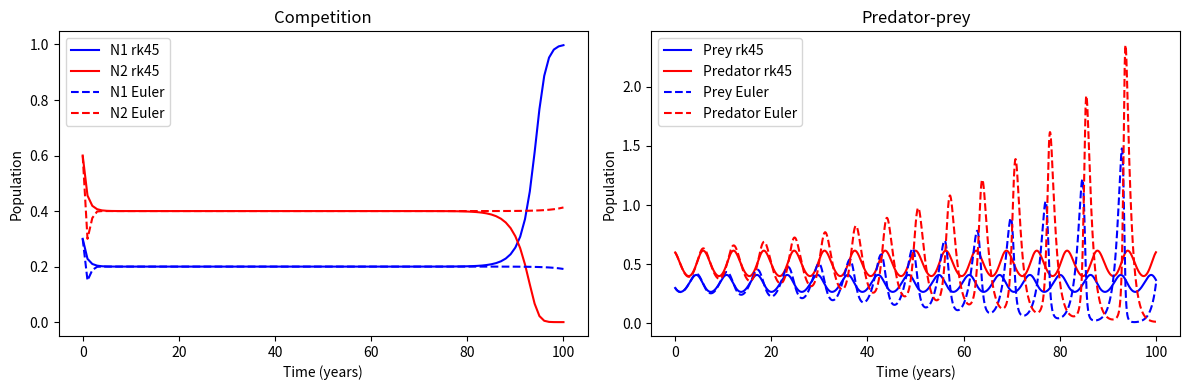
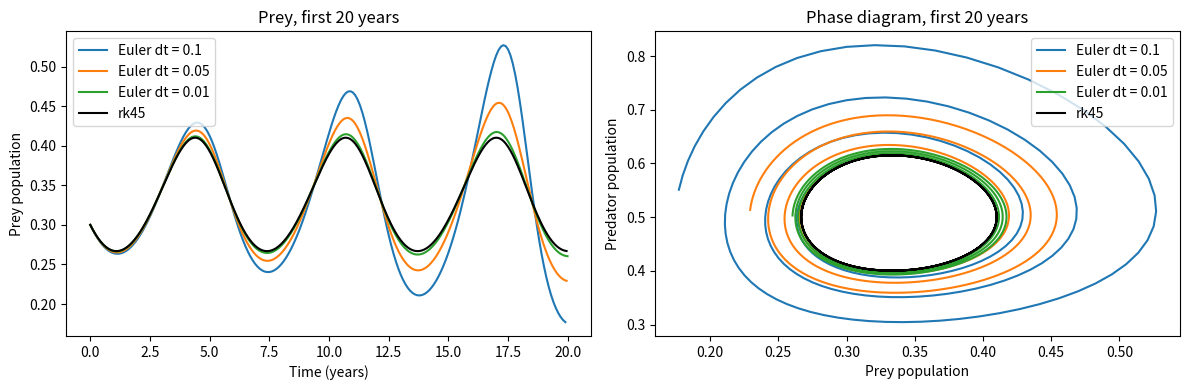
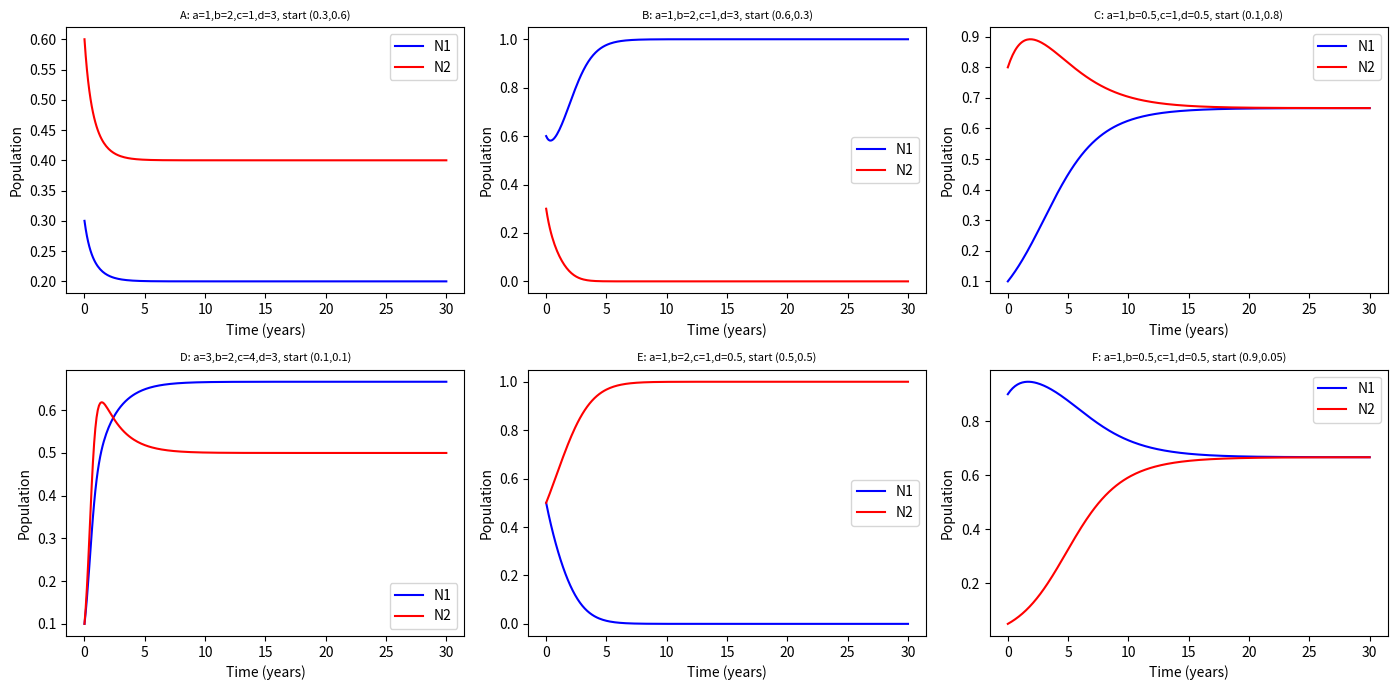
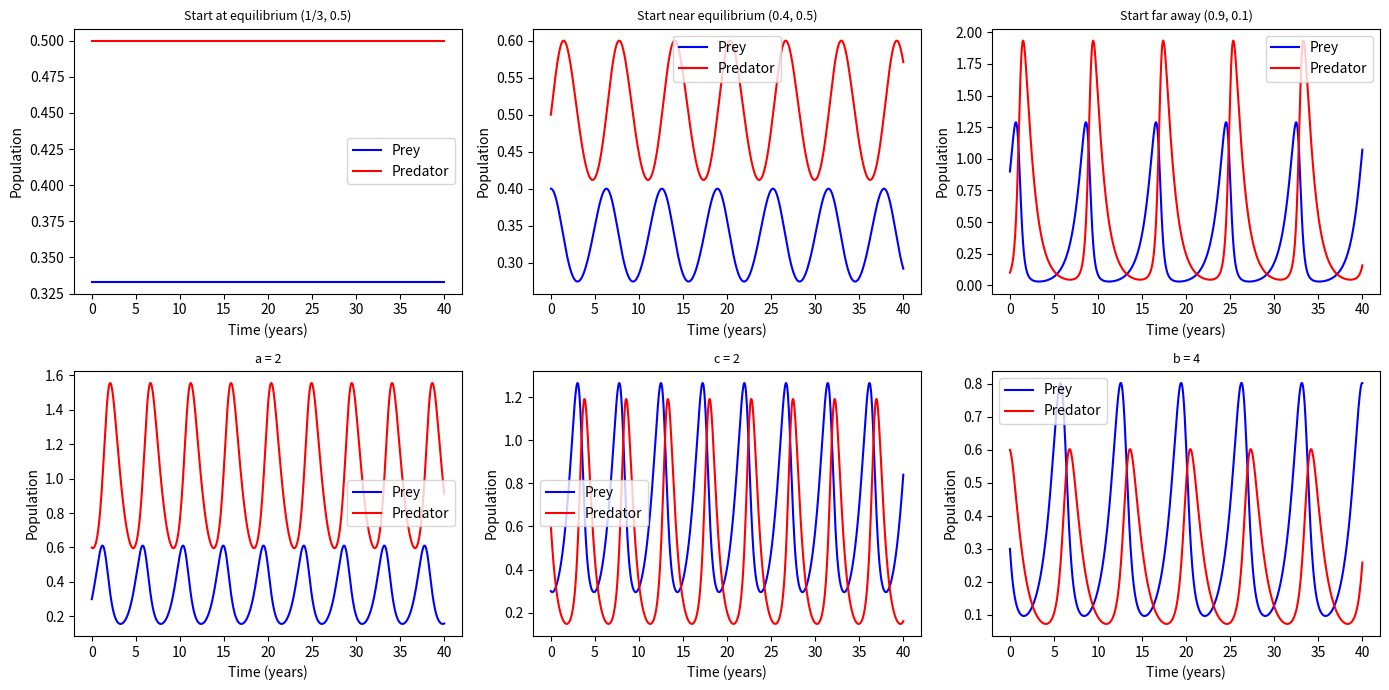
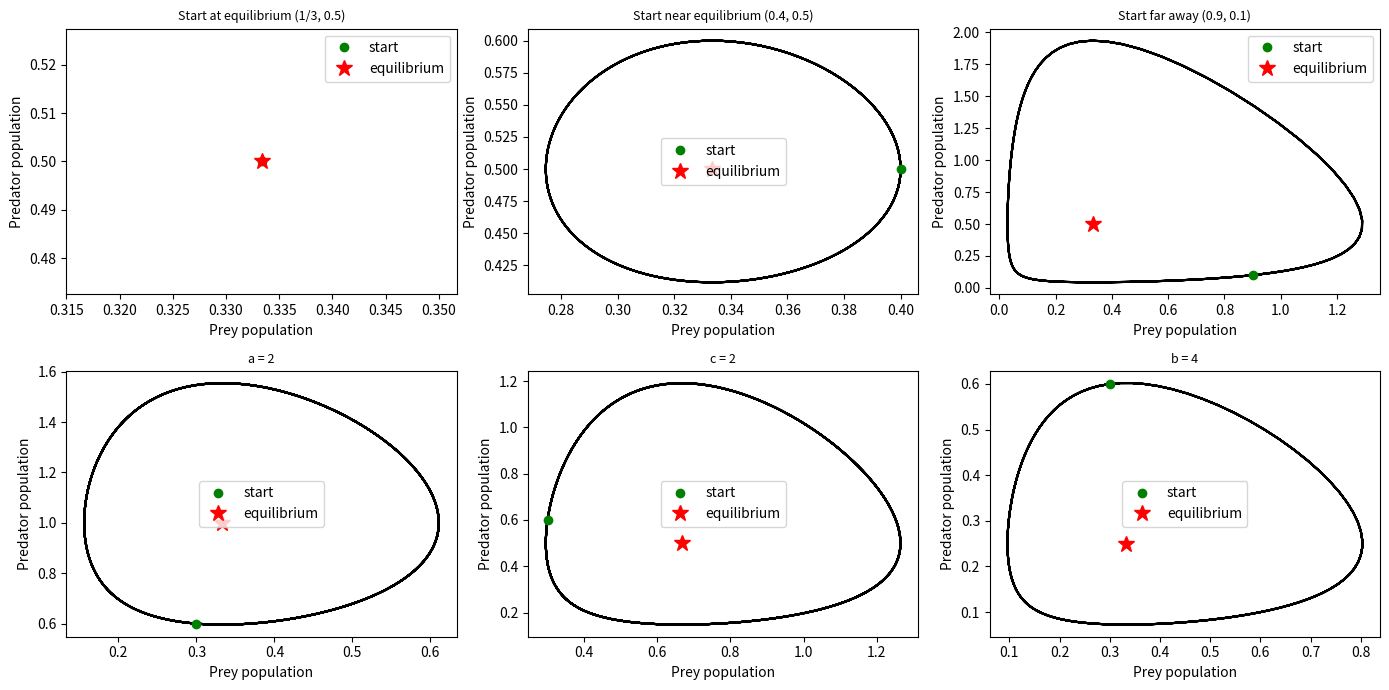
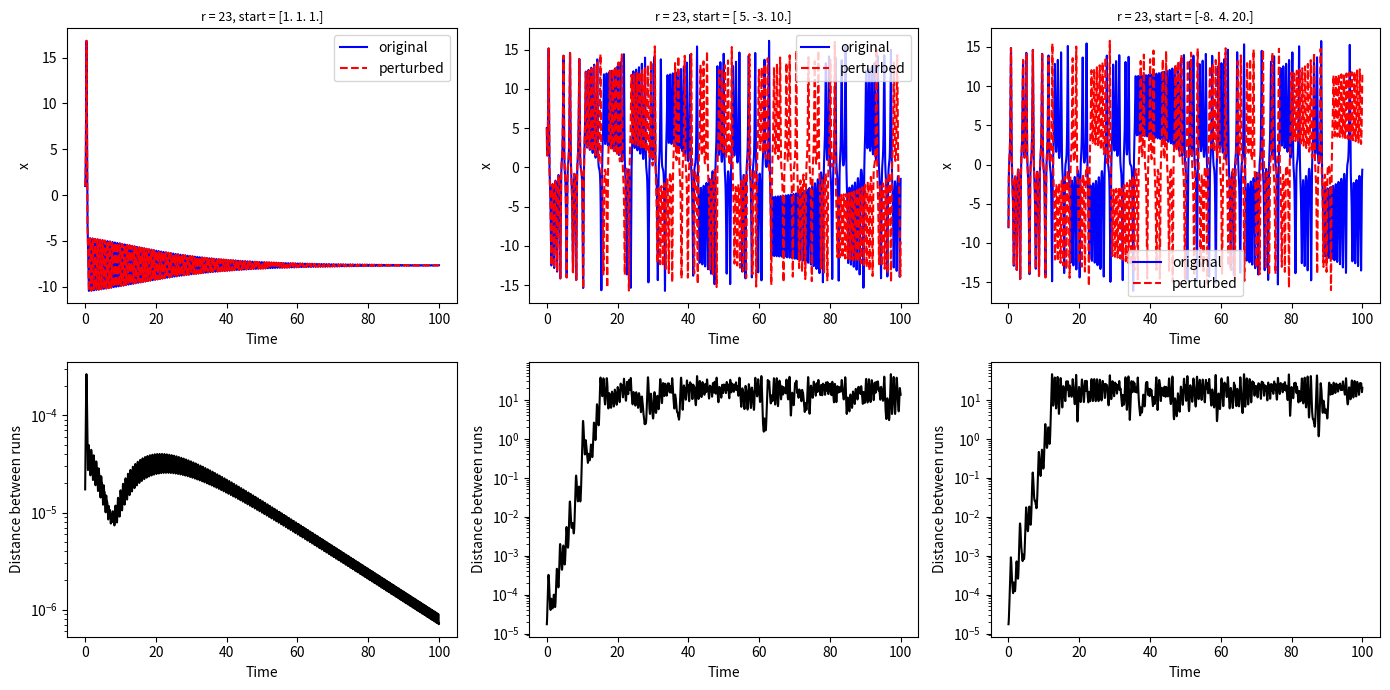
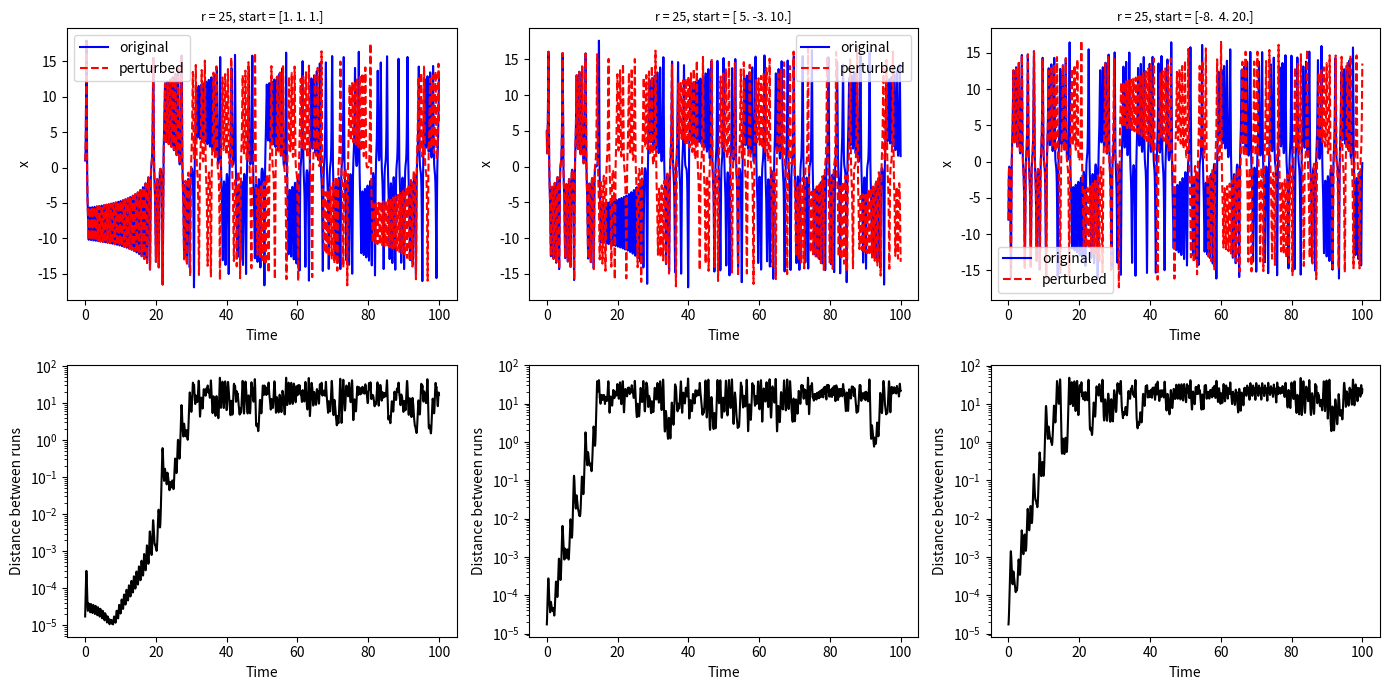
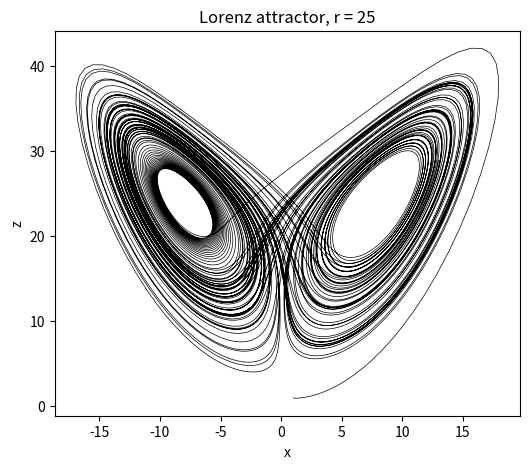

Write Python code to recreate these figures, in order.
#!/usr/bin/env python3
'''
This file contains tools and scripts for completing Lab 2 for CLaSP
410.
To reproduce the plots shown in the lab report, Run this file with python lab2.py and all figures will be saved in the same folder.
'''

import numpy as np                   #for arrays and math
import matplotlib.pyplot as plt      #for making plots
from scipy.integrate import ode      #this has the rk45 solver (dopri5)

def competition(t, N, a=1, b=2, c=1, d=3):
    """Competition equations (Eq. 1 and 2). N[0] is species 1, N[1] is species 2."""
    N1= N[0]
    N2= N[1]
    #logistic growth minus the harm from the other species
    dN1= a * N1 * (1 - N1) - b * N1 * N2
    dN2= c * N2 * (1 - N2) - d * N1 * N2
    return np.array([dN1, dN2])


def predprey(t, N, a=1, b=2, c=1, d=3):
    """Predator-prey equations (Eq. 4 and 5). N[0] is prey, N[1] is predator."""
    N1= N[0]
    N2= N[1]
    #prey grow on their own and get eaten
    dN1= a * N1 - b * N1 * N2
    #predators die on their own and grow by eating prey
    dN2= -c * N2 + d * N1 * N2
    return np.array([dN1, dN2])


def lorenz(t, X, sigma=10.0, r=23.0, b=8.0 / 3.0):
    """Lorenz equations. X[0] is x, X[1] is y, X[2] is z."""
    x= X[0]
    y= X[1]
    z= X[2]
    dx= -sigma * x + sigma * y
    dy= -x * z + r * x - y
    dz= x * y - b * z
    return np.array([dx, dy, dz])

def euler_solve(func, N0, dt, t_final, params):
    """Euler method. Returns the time array and an array of populations."""
    #number of steps (rounded so that we don't lose a step to decimals)
    nsteps= int(round(t_final / dt))

    #empty arrays to fill in
    time= np.zeros(nsteps + 1)
    N= np.zeros((nsteps + 1, len(N0)))

    #first row is the starting condition
    N[0, :] = N0

    #take one step at a time
    for i in range(nsteps):
        time[i + 1] = time[i] + dt
        slope = func(time[i], N[i, :], *params)
        N[i + 1, :] = N[i, :] + dt * slope

    return time, N


def rk45_solve(func, N0, dt, t_final, params):
    """rk45 method from scipy. Returns the same things as euler_solve."""
    #make the solver and pick dopri5 (this is rk45)
    solver= ode(func).set_integrator('dopri5', nsteps=10000)
    solver.set_initial_value(N0, 0)
    solver.set_f_params(*params)

    #lists to collect the answers
    time= [0.0]
    N= [np.array(N0)]

    #keep going until we reach the final time
    while solver.successful() and solver.t < t_final - 1e-9:
        solver.integrate(solver.t + dt)
        time.append(solver.t)
        N.append(solver.y)

    return np.array(time), np.array(N)

print("TESTS")

def decay(t, y, k=1.0):
    """Test equation dy/dt = -k*y."""
    return np.array([-k * y[0]])

y0= np.array([1.0])

# Test 1: compare both solvers to the exact answer at t = 5
t1, y1= euler_solve(decay, y0, 0.01, 5.0, (1.0,))
t2, y2= rk45_solve(decay, y0, 0.5, 5.0, (1.0,))
print("Test 1: Euler error", abs(y1[-1, 0] - np.exp(-5.0)))
print("Test 1: rk45 error ", abs(y2[-1, 0] - np.exp(-5.0)))

# Test 2: Euler is first order, so cutting dt in half should cut the error in half
for dt_test in [0.1, 0.05, 0.025]:
    tt, yy= euler_solve(decay, y0, dt_test, 5.0, (1.0,))
    print("Test 2: dt =", dt_test, "error =", abs(yy[-1, 0] - np.exp(-5.0)))

# Test 3: competition model should stay at the equilibrium from Eq. 3
a, b, c, d = 3, 2, 4, 3
N1_eq= c * (a - b) / (c * a - b * d)
N2_eq= a * (c - d) / (c * a - b * d)
tt, NN= rk45_solve(competition, np.array([N1_eq, N2_eq]), 1.0, 50.0, (a, b, c, d))
print("Test 3:", N1_eq, N2_eq, "->", NN[-1, 0], NN[-1, 1])

# Test 4: predator-prey should stay at N1=c/d, N2=a/b
a, b, c, d = 1, 2, 1, 3
tt, NN= rk45_solve(predprey, np.array([c / d, a / b]), 0.05, 50.0, (a, b, c, d))
print("Test 4:", c / d, a / b, "->", NN[-1, 0], NN[-1, 1])

#Question 1 
N_start = np.array([0.3, 0.6])
coeffs = (1, 2, 1, 3)               # a, b, c, d from the lab

#competition: Euler with dt = 1 yr, and rk45
t_ce, N_ce= euler_solve(competition, N_start, 1.0, 100.0, coeffs)
t_cr, N_cr= rk45_solve(competition, N_start, 1.0, 100.0, coeffs)

#predator-prey: Euler with dt = 0.05 yr, and rk45
t_pe, N_pe= euler_solve(predprey, N_start, 0.05, 100.0, coeffs)
t_pr, N_pr= rk45_solve(predprey, N_start, 0.05, 100.0, coeffs)

# Figure 1: solid = rk45, dashed = Euler
plt.figure(figsize=(12, 4))

plt.subplot(1, 2, 1)
plt.plot(t_cr, N_cr[:, 0], 'b-', label='N1 rk45')
plt.plot(t_cr, N_cr[:, 1], 'r-', label='N2 rk45')
plt.plot(t_ce, N_ce[:, 0], 'b--', label='N1 Euler')
plt.plot(t_ce, N_ce[:, 1], 'r--', label='N2 Euler')
plt.title('Competition')
plt.xlabel('Time (years)')
plt.ylabel('Population')
plt.legend()

plt.subplot(1, 2, 2)
plt.plot(t_pr, N_pr[:, 0], 'b-', label='Prey rk45')
plt.plot(t_pr, N_pr[:, 1], 'r-', label='Predator rk45')
plt.plot(t_pe, N_pe[:, 0], 'b--', label='Prey Euler')
plt.plot(t_pe, N_pe[:, 1], 'r--', label='Predator Euler')
plt.title('Predator-prey')
plt.xlabel('Time (years)')
plt.ylabel('Population')
plt.legend()

plt.tight_layout()
plt.savefig('fig1_euler_vs_rk45.png')

#Figure 2: What happens to Euler when I change the time step?
plt.figure(figsize=(12, 4))
for dt_try in [0.1, 0.05, 0.01]:
    t_try, N_try = euler_solve(predprey, N_start, dt_try, 100.0, coeffs)
    plt.subplot(1, 2, 1)
    plt.plot(t_try[t_try <= 20], N_try[t_try <= 20, 0], label='Euler dt = ' + str(dt_try))
    plt.subplot(1, 2, 2)
    # only plot the first 20 years so the dt = 0.1 curve does not blow up the axes
    plt.plot(N_try[t_try <= 20, 0], N_try[t_try <= 20, 1], label='Euler dt = ' + str(dt_try))

#add rk45 on top for comparison
plt.subplot(1, 2, 1)
plt.plot(t_pr[t_pr <= 20], N_pr[t_pr <= 20, 0], 'k-', label='rk45')
plt.title('Prey, first 20 years')
plt.xlabel('Time (years)')
plt.ylabel('Prey population')
plt.legend()

plt.subplot(1, 2, 2)
plt.plot(N_pr[t_pr <= 20, 0], N_pr[t_pr <= 20, 1], 'k-', label='rk45')
plt.title('Phase diagram, first 20 years')
plt.xlabel('Prey population')
plt.ylabel('Predator population')
plt.legend()

plt.tight_layout()
plt.savefig('fig2_euler_timestep.png')

#numbers to quote in the report
print("Q1 competition final: Euler", N_ce[-1], " rk45", N_cr[-1])
print("Q1 predator-prey max prey: Euler", N_pe[:, 0].max(), " rk45", N_pr[:, 0].max())

#extra check: Euler (dt = 1) vs rk45 for the competition model, other starts
for start in [(0.6, 0.3), (0.1, 0.1), (0.9, 0.05)]:
    tt, NE= euler_solve(competition, np.array(start), 1.0, 100.0, (1, 2, 1, 3))
    tt, NR= rk45_solve(competition, np.array(start), 1.0, 100.0, (1, 2, 1, 3))
    print(start, "Euler", NE[-1], "rk45", NR[-1])

#Euler with dt = 1 when the growth rates are bigger (a = 3, c = 4)
tt, NE= euler_solve(competition, np.array([0.1, 0.1]), 1.0, 100.0, (3, 2, 4, 3))
print("Euler with a=3, c=4:", NE[-1])      # should prints -inf (with an overflow warning)

#Question 2
cases = [
    ['A: a=1,b=2,c=1,d=3, start (0.3,0.6)',      1, 2,   1, 3,   0.3, 0.6],
    ['B: a=1,b=2,c=1,d=3, start (0.6,0.3)',      1, 2,   1, 3,   0.6, 0.3],
    ['C: a=1,b=0.5,c=1,d=0.5, start (0.1,0.8)',  1, 0.5, 1, 0.5, 0.1, 0.8],
    ['D: a=3,b=2,c=4,d=3, start (0.1,0.1)',      3, 2,   4, 3,   0.1, 0.1],
    ['E: a=1,b=2,c=1,d=0.5, start (0.5,0.5)',    1, 2,   1, 0.5, 0.5, 0.5],
    ['F: a=1,b=0.5,c=1,d=0.5, start (0.9,0.05)', 1, 0.5, 1, 0.5, 0.9, 0.05],
]

plt.figure(figsize=(14, 7))
for i in range(len(cases)):
    # pull the numbers out of the list
    label = cases[i][0]
    a, b, c, d = cases[i][1], cases[i][2], cases[i][3], cases[i][4]
    start = np.array([cases[i][5], cases[i][6]])

    #solve it
    t_c, N_c = rk45_solve(competition, start, 0.1, 30.0, (a, b, c, d))

    #plot it in box number i+1 of a 2 by 3 grid
    plt.subplot(2, 3, i + 1)
    plt.plot(t_c, N_c[:, 0], 'b-', label='N1')
    plt.plot(t_c, N_c[:, 1], 'r-', label='N2')
    plt.title(label, fontsize=8)
    plt.xlabel('Time (years)')
    plt.ylabel('Population')
    plt.legend()

    print(label, "final", round(N_c[-1, 0], 3), round(N_c[-1, 1], 3))

plt.tight_layout()
plt.savefig('fig3_competition_cases.png')

#Question 3
pp_cases = [
    ['Start at equilibrium (1/3, 0.5)',   1, 2, 1, 3,   1 / 3, 0.5],
    ['Start near equilibrium (0.4, 0.5)', 1, 2, 1, 3,   0.4, 0.5],
    ['Start far away (0.9, 0.1)',         1, 2, 1, 3,   0.9, 0.1],
    ['a = 2',                             2, 2, 1, 3,   0.3, 0.6],
    ['c = 2',                             1, 2, 2, 3,   0.3, 0.6],
    ['b = 4',                             1, 4, 1, 3,   0.3, 0.6],
]

#Figure 4: population vs time
plt.figure(figsize=(14, 7))
for i in range(len(pp_cases)):
    label = pp_cases[i][0]
    a, b, c, d = pp_cases[i][1], pp_cases[i][2], pp_cases[i][3], pp_cases[i][4]
    start = np.array([pp_cases[i][5], pp_cases[i][6]])

    t_p, N_p= rk45_solve(predprey, start, 0.05, 40.0, (a, b, c, d))

    plt.subplot(2, 3, i + 1)
    plt.plot(t_p, N_p[:, 0], 'b-', label='Prey')
    plt.plot(t_p, N_p[:, 1], 'r-', label='Predator')
    plt.title(label, fontsize=9)
    plt.xlabel('Time (years)')
    plt.ylabel('Population')
    plt.legend()
plt.tight_layout()
plt.savefig('fig4_predprey_time.png')

#Figure 5: phase diagrams (prey on x axis, predator on y axis)
plt.figure(figsize=(14, 7))
for i in range(len(pp_cases)):
    label = pp_cases[i][0]
    a, b, c, d = pp_cases[i][1], pp_cases[i][2], pp_cases[i][3], pp_cases[i][4]
    start = np.array([pp_cases[i][5], pp_cases[i][6]])

    t_p, N_p= rk45_solve(predprey, start, 0.05, 40.0, (a, b, c, d))

    plt.subplot(2, 3, i + 1)
    plt.plot(N_p[:, 0], N_p[:, 1], 'k-')
    plt.plot(N_p[0, 0], N_p[0, 1], 'go', label='start')
    plt.plot(c / d, a / b, 'r*', markersize=12, label='equilibrium')
    plt.title(label, fontsize=9)
    plt.xlabel('Prey population')
    plt.ylabel('Predator population')
    plt.legend()
plt.tight_layout()
plt.savefig('fig5_predprey_phase.png')

#Question 4
#three different starting points to try
starts = [np.array([1.0, 1.0, 1.0]),
          np.array([5.0, -3.0, 10.0]),
          np.array([-8.0, 4.0, 20.0])]

for r_value in [23, 25]:
    plt.figure(figsize=(14, 7))

    for j in range(len(starts)):
        X0 = starts[j]
        X0_pert = X0 + 1e-5          # add 1e-5 to x, y and z

        #solve the original and the perturbed run
        t_l, X_l= rk45_solve(lorenz, X0, 0.01, 100.0, (10.0, r_value, 8.0 / 3.0))
        t_l, X_p= rk45_solve(lorenz, X0_pert, 0.01, 100.0, (10.0, r_value, 8.0 / 3.0))

        #distance between the two runs at every time
        diff=np.sqrt(np.sum((X_l - X_p) ** 2, axis=1))

        #top row: x vs time for both runs
        plt.subplot(2, 3, j + 1)
        plt.plot(t_l, X_l[:, 0], 'b-', label='original')
        plt.plot(t_l, X_p[:, 0], 'r--', label='perturbed')
        plt.title('r = ' + str(r_value) + ', start = ' + str(X0), fontsize=9)
        plt.xlabel('Time')
        plt.ylabel('x')
        plt.legend()

        #bottom row: distance between runs (log scale so growth is a straight line)
        plt.subplot(2, 3, j + 4)
        plt.semilogy(t_l, diff + 1e-16, 'k-')
        plt.xlabel('Time')
        plt.ylabel('Distance between runs')

        print("r", r_value, "start", X0, "diff at t=100", diff[-1], "max", diff.max())

    plt.tight_layout()
    plt.savefig('fig6_lorenz_r' + str(r_value) + '.png')

# the butterfly shape, x vs z at r = 25
t_l, X_l= rk45_solve(lorenz, np.array([1.0, 1.0, 1.0]), 0.01, 100.0, (10.0, 25, 8.0 / 3.0))
plt.figure(figsize=(6, 5))
plt.plot(X_l[:, 0], X_l[:, 2], 'k-', linewidth=0.5)
plt.title('Lorenz attractor, r = 25')
plt.xlabel('x')
plt.ylabel('z')
plt.savefig('fig7_lorenz_attractor.png')

plt.show()      #show all the figures on screen
